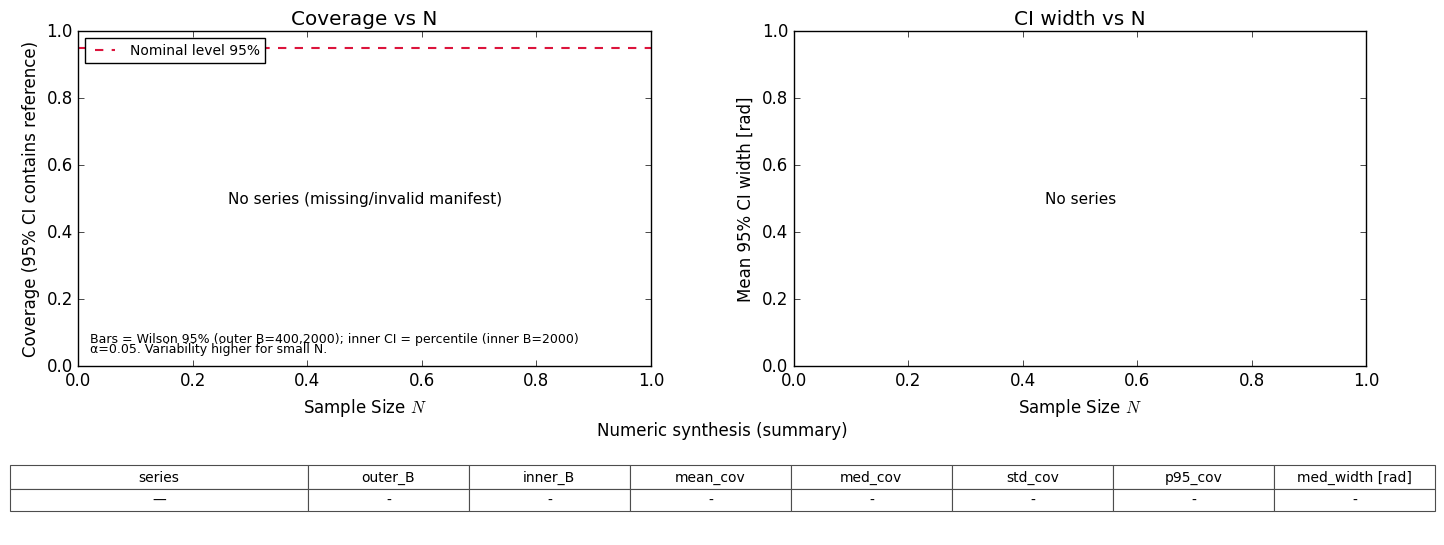

Write Python code to recreate this figure.
#!/usr/bin/env python3
# -*- coding: utf-8 -*-
"""
plot_fig07_synthesis.py — Figure 7 (synthèse)

Panneaux :
  (1) Coverage vs N (Wilson 95% bars if provided)
  (2) Mean CI width vs N [rad] (log–log slope width ≈ a·N^b)
  (3) Numeric synthesis table (second row)

Correction propre (CH10 fig07) — 3 changements
  1) --manifest-a optionnel : si absent, auto-détection sur
       zz-figures/chapter10/10_fig_03c_bootstrap_coverage_vs_n.manifest.json
  2) --out par défaut écrit dans zz-figures/chapter10 (pas de fuite en ROOT)
  3) Export CSV robuste : --out-csv optionnel ; sinon dérivé de --out en *.table.csv
"""

from __future__ import annotations

import argparse
import csv
import hashlib
import json
import shutil
import sys
import tempfile
from dataclasses import dataclass
from pathlib import Path
from typing import Any, Dict, List, Optional, Tuple

import numpy as np
import matplotlib.pyplot as plt
from matplotlib.lines import Line2D
from matplotlib.gridspec import GridSpec
plt.rcParams.update(
    {
        "figure.autolayout": True,
        "figure.figsize": (10, 6),
        "axes.titlepad": 20,
        "axes.labelpad": 12,
        "savefig.bbox": "tight",
        "font.family": "serif",
    }
)


# ---------- utils ----------
def parse_figsize(s: str) -> Tuple[float, float]:
    try:
        a, b = s.split(",")
        return float(a), float(b)
    except Exception as e:
        raise argparse.ArgumentTypeError("figsize doit être 'largeur,hauteur' (ex: 14,6)") from e


def _sha256(path: Path) -> str:
    h = hashlib.sha256()
    with path.open("rb") as f:
        for chunk in iter(lambda: f.read(8192), b""):
            h.update(chunk)
    return h.hexdigest()


def safe_save(filepath: Path | str, fig, **savefig_kwargs) -> bool:
    """
    Sauvegarde fig en préservant le mtime si le contenu PNG est identique.

    Retourne True si le fichier a été mis à jour, False sinon.
    """
    path = Path(filepath)
    path.parent.mkdir(parents=True, exist_ok=True)

    if path.exists():
        with tempfile.NamedTemporaryFile(delete=False, suffix=path.suffix) as tmp:
            tmp_path = Path(tmp.name)
        try:
            fig.savefig(tmp_path, **savefig_kwargs)
            if _sha256(tmp_path) == _sha256(path):
                tmp_path.unlink()
                return False
            shutil.move(tmp_path, path)
            return True
        finally:
            if tmp_path.exists():
                tmp_path.unlink()

    fig.savefig(path, **savefig_kwargs)
    return True


def load_manifest(path: Path) -> Dict[str, Any]:
    with path.open("r", encoding="utf-8") as f:
        return json.load(f)


def _first(d: Dict[str, Any], keys: List[str], default=np.nan):
    for k in keys:
        if k in d and d[k] is not None:
            return d[k]
    return default


def _param(params: Dict[str, Any], candidates: List[str], default=np.nan):
    return _first(params, candidates, default)


@dataclass
class Series:
    label: str
    N: np.ndarray
    coverage: np.ndarray
    err_low: np.ndarray
    err_high: np.ndarray
    width_mean: np.ndarray
    alpha: float
    params: Dict[str, Any]


def _sort_by_N(s: Series) -> Series:
    key = np.nan_to_num(s.N.astype(float), nan=np.inf, posinf=np.inf, neginf=np.inf)
    order = np.argsort(key)
    return Series(
        label=s.label,
        N=s.N[order],
        coverage=s.coverage[order],
        err_low=s.err_low[order],
        err_high=s.err_high[order],
        width_mean=s.width_mean[order],
        alpha=s.alpha,
        params=s.params,
    )


def series_from_manifest(man: Dict[str, Any], label_override: Optional[str] = None) -> Series:
    results = man.get("results", [])
    if not results:
        raise ValueError("Manifest ne contient pas de 'results'.")

    N = np.array([_first(r, ["N"], np.nan) for r in results], dtype=float)
    coverage = np.array([_first(r, ["coverage"], np.nan) for r in results], dtype=float)
    err_low = np.array([_first(r, ["coverage_err95_low", "coverage_err_low"], 0.0) for r in results], dtype=float)
    err_high = np.array(
        [_first(r, ["coverage_err95_high", "coverage_err95_hi", "coverage_err_high"], 0.0) for r in results],
        dtype=float,
    )
    width_mean = np.array([_first(r, ["width_mean_rad", "width_mean"], np.nan) for r in results], dtype=float)

    params = man.get("params", {}) if isinstance(man.get("params", {}), dict) else {}
    alpha = float(_param(params, ["alpha", "conf_alpha"], 0.05))
    label = label_override or man.get("series_label") or man.get("label") or "series"

    s = Series(
        label=str(label),
        N=N,
        coverage=coverage,
        err_low=err_low,
        err_high=err_high,
        width_mean=width_mean,
        alpha=alpha,
        params=params,
    )
    return _sort_by_N(s)


def detect_reps_params(params: Dict[str, Any]) -> Tuple[float, float, float]:
    M = _param(params, ["M", "num_trials", "n_trials", "n_repeat", "repeats", "nsimu"], np.nan)
    outer_B = _param(params, ["outer_B", "outer", "B_outer", "outerB", "Bouter"], np.nan)
    inner_B = _param(params, ["inner_B", "inner", "B_inner", "innerB", "Binner"], np.nan)
    return float(M), float(outer_B), float(inner_B)


# ---------- stats & résumé ----------
def compute_summary_rows(series_list: List[Series]) -> List[List[Any]]:
    rows: List[List[Any]] = []
    for s in series_list:
        mean_cov = float(np.nanmean(s.coverage)) if np.isfinite(np.nanmean(s.coverage)) else np.nan
        med_cov = float(np.nanmedian(s.coverage)) if np.isfinite(np.nanmedian(s.coverage)) else np.nan
        std_cov = float(np.nanstd(s.coverage)) if np.isfinite(np.nanstd(s.coverage)) else np.nan
        p95_cov = float(np.nanpercentile(s.coverage, 95)) if np.isfinite(np.nanpercentile(s.coverage, 95)) else np.nan
        med_w = float(np.nanmedian(s.width_mean)) if np.isfinite(np.nanmedian(s.width_mean)) else np.nan
        _, outer_B, inner_B = detect_reps_params(s.params)
        rows.append(
            [
                s.label,
                int(outer_B) if np.isfinite(outer_B) else "",
                int(inner_B) if np.isfinite(inner_B) else "",
                mean_cov,
                med_cov,
                std_cov,
                p95_cov,
                med_w,
            ]
        )
    return rows


def powerlaw_slope(N: np.ndarray, W: np.ndarray) -> float:
    m = np.isfinite(N) & np.isfinite(W) & (N > 0) & (W > 0)
    if m.sum() < 2:
        return np.nan
    p = np.polyfit(np.log(N[m]), np.log(W[m]), 1)  # log W = a + b log N
    return float(p[0])  # b


# ---------- CSV ----------
def _default_out_csv_from_out(out_png: Path) -> Path:
    # 10_fig_07_synthesis.png -> 10_fig_07_synthesis.table.csv
    base = out_png.with_suffix("")  # enlève .png
    return Path(str(base) + ".table.csv")


def save_summary_csv(series_list: List[Series], out_csv: Path) -> None:
    out_csv.parent.mkdir(parents=True, exist_ok=True)
    fields = ["series", "N", "coverage", "err95_low", "err95_high", "width_mean", "M", "outer_B", "inner_B", "alpha"]
    with out_csv.open("w", newline="", encoding="utf-8") as f:
        w = csv.DictWriter(f, fieldnames=fields)
        w.writeheader()
        for s in series_list:
            M, outer_B, inner_B = detect_reps_params(s.params)
            for i in range(len(s.N)):
                w.writerow(
                    {
                        "series": s.label,
                        "N": int(s.N[i]) if np.isfinite(s.N[i]) else "",
                        "coverage": float(s.coverage[i]) if np.isfinite(s.coverage[i]) else "",
                        "err95_low": float(s.err_low[i]) if np.isfinite(s.err_low[i]) else "",
                        "err95_high": float(s.err_high[i]) if np.isfinite(s.err_high[i]) else "",
                        "width_mean": float(s.width_mean[i]) if np.isfinite(s.width_mean[i]) else "",
                        "M": int(M) if np.isfinite(M) else "",
                        "outer_B": int(outer_B) if np.isfinite(outer_B) else "",
                        "inner_B": int(inner_B) if np.isfinite(inner_B) else "",
                        "alpha": float(s.alpha),
                    }
                )


# ---------- tracé ----------
def plot_synthese(
    series_list: List[Series],
    out_png: Path,
    figsize: Tuple[float, float] = (14, 6),
    dpi: int = 300,
    ymin_cov: Optional[float] = None,
    ymax_cov: Optional[float] = None,
) -> None:
    plt.style.use("classic")
    fig = plt.figure(figsize=figsize, constrained_layout=False)

    # 2 rangées : (couverture, largeur) / (tableau)
    gs = GridSpec(2, 2, figure=fig, height_ratios=[0.78, 0.22], width_ratios=[1.0, 1.0])
    ax_cov = fig.add_subplot(gs[0, 0])
    ax_width = fig.add_subplot(gs[0, 1])
    ax_tab = fig.add_subplot(gs[1, :])

    # ----- Coverage vs N -----
    alpha = series_list[0].alpha if series_list else 0.05
    nominal_level = 1.0 - alpha

    handles = []
    for s in series_list:
        yerr = np.vstack([s.err_low, s.err_high])
        h = ax_cov.errorbar(
            s.N,
            s.coverage,
            yerr=yerr,
            fmt="o-",
            lw=1.6,
            ms=6,
            capsize=3,
            zorder=3,
            label=s.label,
        )
        handles.append(h)

    ax_cov.axhline(nominal_level, color="crimson", ls="--", lw=1.5, zorder=1)
    nominal_handle = Line2D(
        [0],
        [0],
        color="crimson",
        lw=1.5,
        ls="--",
        label=f"Nominal level {int(nominal_level*100)}%",
    )

    if handles:
        ax_cov.legend(
            [nominal_handle] + handles,
            [nominal_handle.get_label()] + [s.label for s in series_list],
            loc="upper left",
            frameon=True,
            fontsize=10,
        )
    else:
        ax_cov.legend([nominal_handle], [nominal_handle.get_label()], loc="upper left", frameon=True, fontsize=10)

    ax_cov.set_title("Coverage vs N")
    ax_cov.set_xlabel(r"Sample Size $N$")
    ax_cov.set_ylabel("Coverage (95% CI contains reference)")

    if (ymin_cov is not None) or (ymax_cov is not None):
        ymin = ymin_cov if ymin_cov is not None else ax_cov.get_ylim()[0]
        ymax = ymax_cov if ymax_cov is not None else ax_cov.get_ylim()[1]
        ax_cov.set_ylim(ymin, ymax)

    ax_cov.text(
        0.02,
        0.06,
        "Bars = Wilson 95% (outer B=400,2000); inner CI = percentile (inner B=2000)",
        transform=ax_cov.transAxes,
        fontsize=9,
        va="bottom",
    )
    ax_cov.text(0.02, 0.03, "α=0.05. Variability higher for small N.", transform=ax_cov.transAxes, fontsize=9, va="bottom")

    if not series_list:
        ax_cov.text(0.5, 0.5, "No series (missing/invalid manifest)", transform=ax_cov.transAxes, ha="center", va="center", fontsize=11)

    # ----- Largeur vs N -----
    for s, h in zip(series_list, handles):
        color = None
        try:
            if hasattr(h, "lines") and h.lines and h.lines[0] is not None:
                color = h.lines[0].get_color()
        except Exception:
            color = None
        ax_width.plot(s.N, s.width_mean, "-o", lw=1.8, ms=5, label=s.label, color=color)

    ax_width.set_title("CI width vs N")
    ax_width.set_xlabel(r"Sample Size $N$")
    ax_width.set_ylabel("Mean 95% CI width [rad]")
    if series_list:
        ax_width.legend(fontsize=10, loc="upper right", frameon=True)
    else:
        ax_width.text(0.5, 0.5, "No series", transform=ax_width.transAxes, ha="center", va="center", fontsize=11)

    # ----- Tableau résumé -----
    ax_tab.set_title("Numeric synthesis (summary)", y=0.88, pad=12, fontsize=12)
    rows = compute_summary_rows(series_list)

    col_labels = [
        "series",
        "outer_B",
        "inner_B",
        "mean_cov",
        "med_cov",
        "std_cov",
        "p95_cov",
        "med_width [rad]",
    ]
    cell_text: List[List[str]] = []
    for r in rows:
        cell_text.append(
            [
                str(r[0]),
                f"{r[1]}" if r[1] != "" else "-",
                f"{r[2]}" if r[2] != "" else "-",
                f"{r[3]:.3f}" if np.isfinite(r[3]) else "-",
                f"{r[4]:.3f}" if np.isfinite(r[4]) else "-",
                f"{r[5]:.3f}" if np.isfinite(r[5]) else "-",
                f"{r[6]:.3f}" if np.isfinite(r[6]) else "-",
                f"{r[7]:.5f}" if np.isfinite(r[7]) else "-",
            ]
        )

    if not cell_text:
        cell_text = [["—", "-", "-", "-", "-", "-", "-", "-"]]

    ax_tab.axis("off")
    table = ax_tab.table(cellText=cell_text, colLabels=col_labels, cellLoc="center", colLoc="center", loc="center")
    table.auto_set_font_size(False)
    table.set_fontsize(10)
    table.scale(1.0, 1.3)

    for (r, c), cell in table.get_celld().items():
        cell.set_edgecolor("0.3")
        cell.set_linewidth(0.8)
        if r == 0:
            cell.set_height(cell.get_height() * 1.15)
        if c == 0:
            cell.set_width(cell.get_width() * 1.85)

    # ----- Caption bas avec pentes -----
    if series_list:
        slopes = []
        for s in series_list:
            b = powerlaw_slope(s.N, s.width_mean)
            slopes.append(f"{s.label}: b={b:.2f}" if np.isfinite(b) else f"{s.label}: b=NA")

        s0 = series_list[0]
        M0, outer0, inner0 = detect_reps_params(s0.params)
        cap1 = (
            f"Protocol: M={int(M0) if np.isfinite(M0) else '?'} outer runs per N "
            f"(outer_B). Bars = Wilson 95% on M. "
            f"Nested bootstrap outer_B={int(outer0) if np.isfinite(outer0) else '?'} "
            f"(coverage), inner_B={int(inner0) if np.isfinite(inner0) else '?'} (inner CI); "
            f"α={s0.alpha:.2f}."
        )
        cap2 = (
            "Mean 95% CI width [rad]; log–log fit width ≈ a·N^b; "
            + " ; ".join(slopes)
            + "."
        )
        fig.text(0.5, 0.035, cap1, ha="center", fontsize=9)
        fig.text(0.5, 0.017, cap2, ha="center", fontsize=9)

    fig.subplots_adjust(left=0.06, right=0.98, top=0.93, bottom=0.09, wspace=0.25, hspace=0.35)

    out_png.parent.mkdir(parents=True, exist_ok=True)
    updated = safe_save(out_png, fig, dpi=int(dpi), bbox_inches="tight")
    status = "écrite" if updated else "inchangée (identique)"
    print(f"[OK] Figure {status} : {out_png}")


# ---------- CLI ----------
def main(argv=None) -> int:
    ap = argparse.ArgumentParser(formatter_class=argparse.ArgumentDefaultsHelpFormatter)
    ap.add_argument("--manifest-a", default=None, help="Manifest JSON de la série A (coverage/width vs N)")
    ap.add_argument("--label-a", default=None, help="Label override pour la série A")
    ap.add_argument("--manifest-b", default=None, help="Manifest JSON d'une série B optionnelle")
    ap.add_argument("--label-b", default=None, help="Label override pour la série B")
    ap.add_argument("--out", default="zz-figures/chapter10/10_fig_07_synthesis.png", help="PNG de sortie")
    ap.add_argument("--out-csv", default=None, help="CSV de sortie (sinon dérivé de --out)")
    ap.add_argument("--dpi", type=int, default=300)
    ap.add_argument("--figsize", default="14,6")
    ap.add_argument("--ymin-coverage", type=float, default=None)
    ap.add_argument("--ymax-coverage", type=float, default=None)
    args = ap.parse_args(argv)

    fig_w, fig_h = parse_figsize(args.figsize)
    out_png = Path(args.out)

    # -------- série A : manifest principal (fig03/convergence) ----------
    default_manifest_a = Path("zz-figures/chapter10/10_fig_03_convergence.manifest.json")
    series_list: List[Series] = []

    if args.manifest_a:
        try:
            man_a = load_manifest(Path(args.manifest_a))
            series_list.append(series_from_manifest(man_a, args.label_a))
            print(f"[INFO] Manifest A chargé explicitement : {args.manifest_a}")
        except Exception as e:
            print(f"[ERR] Manifest A invalide: {e}", file=sys.stderr)
            return 2
    else:
        if default_manifest_a.exists():
            try:
                man_a = load_manifest(default_manifest_a)
                label_a = args.label_a or "bootstrap (CH10)"
                series_list.append(series_from_manifest(man_a, label_a))
                print(f"[INFO] Manifest A auto-détecté : {default_manifest_a}")
            except Exception as e:
                print(f"[WARN] Auto-detected manifest A invalid ({e}); synthesis figure will be empty.", file=sys.stderr)
        else:
            print("[WARN] No manifest A provided and auto-detect failed; synthesis figure will be empty.", file=sys.stderr)

    # -------- série B optionnelle ----------
    if args.manifest_b:
        try:
            man_b = load_manifest(Path(args.manifest_b))
            series_list.append(series_from_manifest(man_b, args.label_b))
            print(f"[INFO] Manifest B chargé : {args.manifest_b}")
        except Exception as e:
            print(f"[WARN] Manifest B ignoré: {e}", file=sys.stderr)

    # -------- CSV ----------
    out_csv = Path(args.out_csv) if args.out_csv else _default_out_csv_from_out(out_png)
    save_summary_csv(series_list, out_csv)
    print(f"[OK] CSV écrit : {out_csv}")

    # -------- figure ----------
    plot_synthese(
        series_list,
        out_png,
        figsize=(fig_w, fig_h),
        dpi=int(args.dpi),
        ymin_cov=args.ymin_coverage,
        ymax_cov=args.ymax_coverage,
    )
    return 0


if __name__ == "__main__":
    raise SystemExit(main())


    # --- normalisation sortie : si '--out' est un nom nu -> redirige vers zz-figures/chapter10/ ---
    from pathlib import Path as _Path
    _outp = _Path(args.out)
    if _outp.parent == _Path("."):
        args.out = str(_Path("zz-figures/chapter10") / _outp.name)
